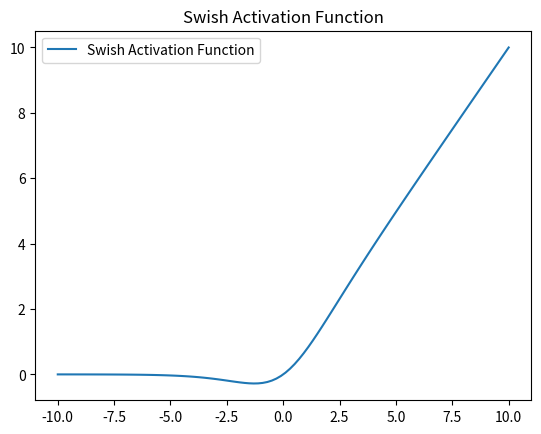

This chart was generated by the following Python code:
import numpy as np
import matplotlib.pyplot as plt


def _sigmoid(x):
    return 1 / (1 + np.exp(-x))

def swish(x):
    return x * _sigmoid(x)

x = np.linspace(-10, 10, 100)
y = swish(x)
plt.plot(x, y, label='Swish Activation Function')
plt.title('Swish Activation Function')
plt.legend()
plt.show()
